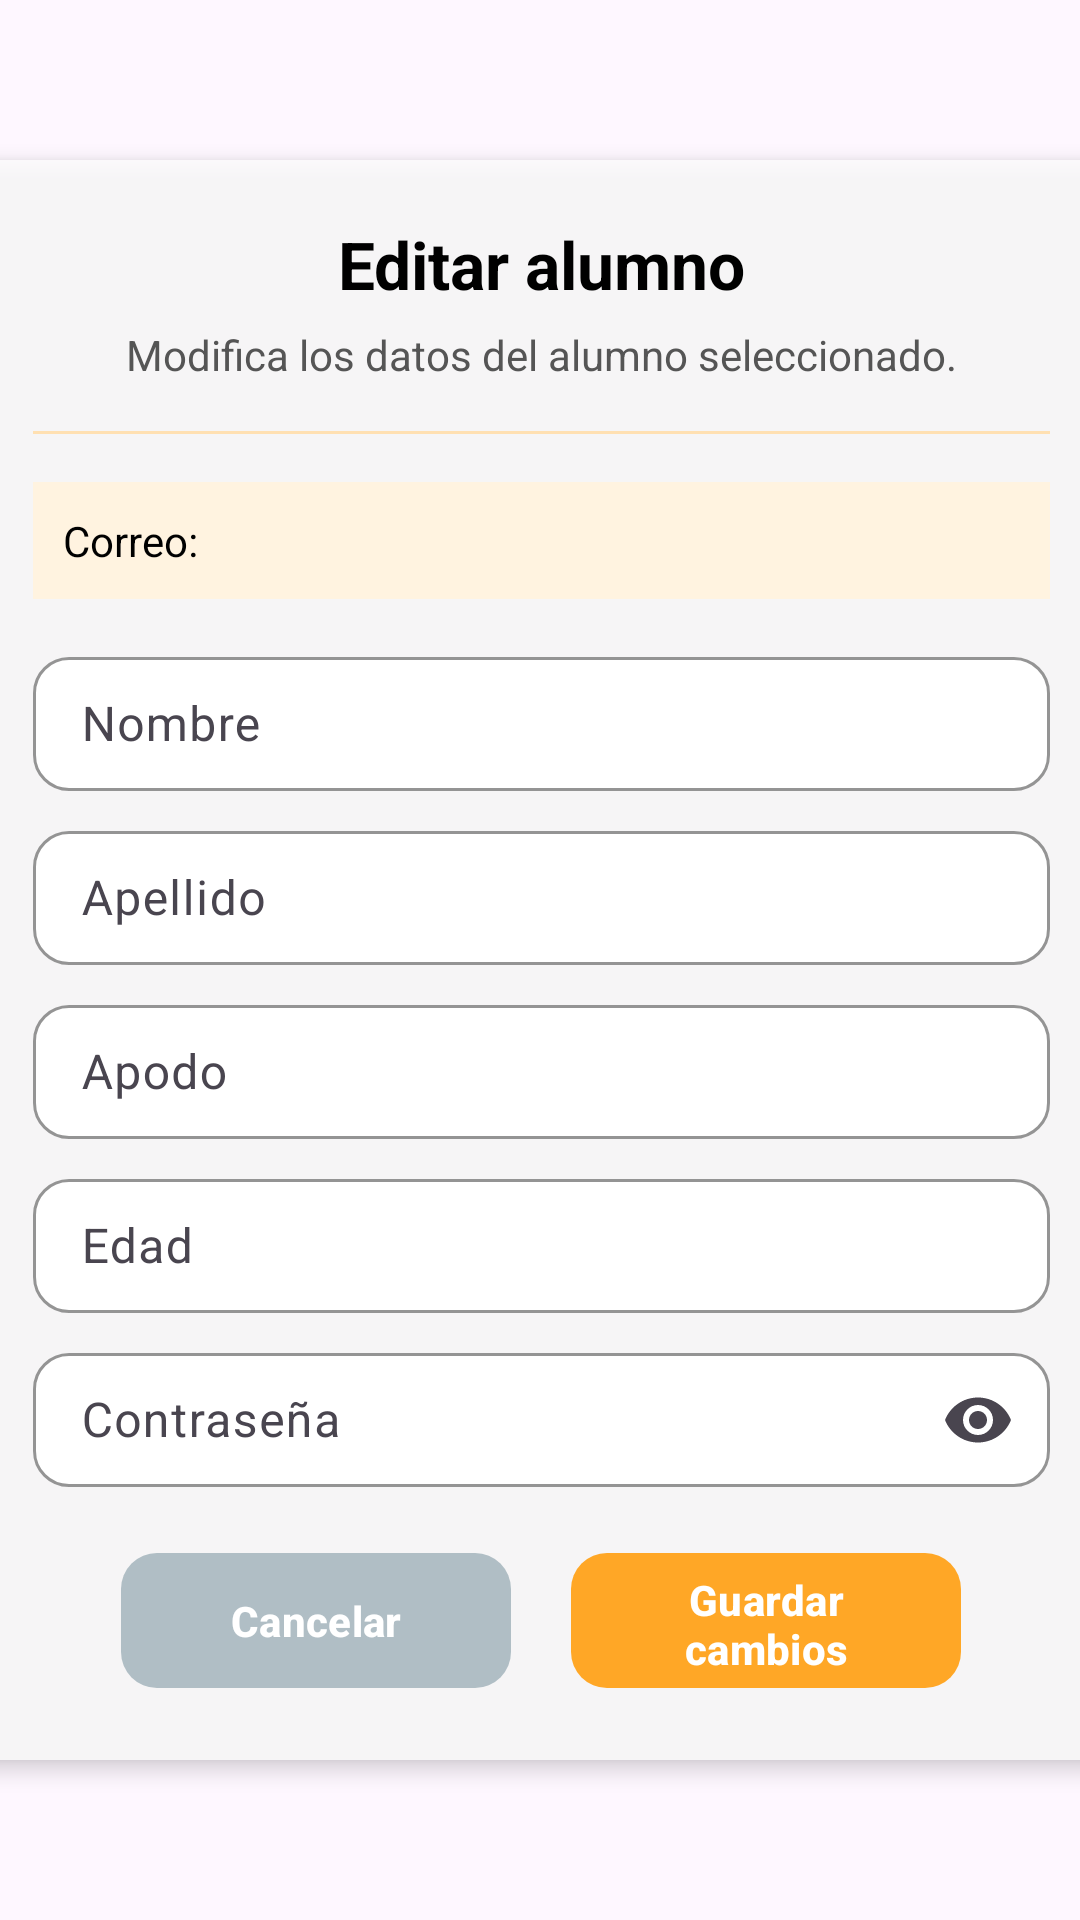

Produce the Android XML layout that renders to this screen, including the resource entries it uses.
<!-- AndroidManifest.xml: application theme Theme.P_One -->
<!-- res/layout/activity_crud_alumno_editar.xml -->
<?xml version="1.0" encoding="utf-8"?>
<androidx.constraintlayout.widget.ConstraintLayout
    xmlns:android="http://schemas.android.com/apk/res/android"
    xmlns:app="http://schemas.android.com/apk/res-auto"
    xmlns:tools="http://schemas.android.com/tools"
    android:id="@+id/main"
    android:layout_width="match_parent"
    android:layout_height="match_parent"
    android:background="@drawable/backgroundventanas"
    tools:context=".AdminMenu.EditCrudAdmin.crudAlumnoEditar">

    <LinearLayout
        android:id="@+id/main_container_alumno"
        android:layout_width="379dp"
        android:layout_height="wrap_content"
        android:orientation="vertical"
        android:padding="20dp"
        android:gravity="center_horizontal"
        android:background="#CCFFFFFF"
        android:elevation="4dp"
        app:layout_constraintTop_toTopOf="parent"
        app:layout_constraintBottom_toBottomOf="parent"
        app:layout_constraintStart_toStartOf="parent"
        app:layout_constraintEnd_toEndOf="parent">

        
        <com.google.android.material.textview.MaterialTextView
            android:id="@+id/tvTituloCrudAlumnoEditar"
            android:layout_width="match_parent"
            android:layout_height="wrap_content"
            android:text="Editar alumno"
            android:textSize="22sp"
            android:textStyle="bold"
            android:textColor="#000000"
            android:gravity="center"
            android:layout_marginBottom="6dp" />

        
        <com.google.android.material.textview.MaterialTextView
            android:id="@+id/tvSubtituloCrudAlumnoEditar"
            android:layout_width="match_parent"
            android:layout_height="wrap_content"
            android:text="Modifica los datos del alumno seleccionado."
            android:textSize="14sp"
            android:textColor="#555555"
            android:gravity="center"
            android:layout_marginBottom="16dp" />

        
        <View
            android:layout_width="match_parent"
            android:layout_height="1dp"
            android:background="#FFE0B2"
            android:layout_marginBottom="16dp" />

        
        <com.google.android.material.textview.MaterialTextView
            android:id="@+id/tvCorreoAlumno"
            android:layout_width="match_parent"
            android:layout_height="wrap_content"
            android:text="Correo:"
            android:textSize="14sp"
            android:textColor="#000000"
            android:padding="10dp"
            android:background="#FFF3E0"
            android:layout_marginBottom="14dp"
            android:gravity="center_vertical"/>

        
        <com.google.android.material.textfield.TextInputLayout
            android:layout_width="match_parent"
            android:layout_height="50dp"
            android:layout_marginBottom="8dp"
            app:boxBackgroundColor="#FFFFFF"
            app:boxBackgroundMode="outline"
            app:boxCornerRadiusTopStart="12dp"
            app:boxCornerRadiusTopEnd="12dp"
            app:boxCornerRadiusBottomStart="12dp"
            app:boxCornerRadiusBottomEnd="12dp"
            app:boxStrokeColor="#000000"
            app:boxStrokeWidth="1dp"
            app:boxStrokeWidthFocused="2dp">

            <com.google.android.material.textfield.TextInputEditText
                android:id="@+id/txt_nombre"
                android:layout_width="match_parent"
                android:layout_height="match_parent"
                android:hint="Nombre"
                android:inputType="textPersonName" />
        </com.google.android.material.textfield.TextInputLayout>

        
        <com.google.android.material.textfield.TextInputLayout
            android:layout_width="match_parent"
            android:layout_height="50dp"
            android:layout_marginBottom="8dp"
            app:boxBackgroundColor="#FFFFFF"
            app:boxBackgroundMode="outline"
            app:boxCornerRadiusTopStart="12dp"
            app:boxCornerRadiusTopEnd="12dp"
            app:boxCornerRadiusBottomStart="12dp"
            app:boxCornerRadiusBottomEnd="12dp"
            app:boxStrokeColor="#000000"
            app:boxStrokeWidth="1dp"
            app:boxStrokeWidthFocused="2dp">

            <com.google.android.material.textfield.TextInputEditText
                android:id="@+id/txt_apellido"
                android:layout_width="match_parent"
                android:layout_height="match_parent"
                android:hint="Apellido"
                android:inputType="textPersonName" />
        </com.google.android.material.textfield.TextInputLayout>

        
        <com.google.android.material.textfield.TextInputLayout
            android:layout_width="match_parent"
            android:layout_height="50dp"
            android:layout_marginBottom="8dp"
            app:boxBackgroundColor="#FFFFFF"
            app:boxBackgroundMode="outline"
            app:boxCornerRadiusTopStart="12dp"
            app:boxCornerRadiusTopEnd="12dp"
            app:boxCornerRadiusBottomStart="12dp"
            app:boxCornerRadiusBottomEnd="12dp"
            app:boxStrokeColor="#000000"
            app:boxStrokeWidth="1dp"
            app:boxStrokeWidthFocused="2dp">

            <com.google.android.material.textfield.TextInputEditText
                android:id="@+id/txt_apodo"
                android:layout_width="match_parent"
                android:layout_height="match_parent"
                android:hint="Apodo"
                android:inputType="textPersonName" />
        </com.google.android.material.textfield.TextInputLayout>

        
        <com.google.android.material.textfield.TextInputLayout
            android:layout_width="match_parent"
            android:layout_height="50dp"
            android:layout_marginBottom="8dp"
            app:boxBackgroundColor="#FFFFFF"
            app:boxBackgroundMode="outline"
            app:boxCornerRadiusTopStart="12dp"
            app:boxCornerRadiusTopEnd="12dp"
            app:boxCornerRadiusBottomStart="12dp"
            app:boxCornerRadiusBottomEnd="12dp"
            app:boxStrokeColor="#000000"
            app:boxStrokeWidth="1dp"
            app:boxStrokeWidthFocused="2dp">

            <com.google.android.material.textfield.TextInputEditText
                android:id="@+id/txt_edad"
                android:layout_width="match_parent"
                android:layout_height="match_parent"
                android:hint="Edad"
                android:inputType="number" />
        </com.google.android.material.textfield.TextInputLayout>

        
        <com.google.android.material.textfield.TextInputLayout
            android:layout_width="match_parent"
            android:layout_height="50dp"
            android:layout_marginBottom="8dp"
            app:boxBackgroundColor="#FFFFFF"
            app:boxBackgroundMode="outline"
            app:boxCornerRadiusBottomEnd="12dp"
            app:boxCornerRadiusBottomStart="12dp"
            app:boxCornerRadiusTopEnd="12dp"
            app:boxCornerRadiusTopStart="12dp"
            app:boxStrokeColor="#000000"
            app:boxStrokeWidth="1dp"
            app:boxStrokeWidthFocused="2dp"
            app:endIconMode="password_toggle"
            app:hintTextColor="#000000">

            <com.google.android.material.textfield.TextInputEditText
                android:id="@+id/txt_contrasena_alumno"
                android:layout_width="match_parent"
                android:layout_height="match_parent"
                android:hint="Contraseña"
                android:inputType="textPassword" />
        </com.google.android.material.textfield.TextInputLayout>
        
        <LinearLayout
            android:layout_width="match_parent"
            android:layout_height="wrap_content"
            android:orientation="horizontal"
            android:gravity="center"
            android:layout_marginTop="10dp">

            <com.google.android.material.button.MaterialButton
                android:id="@+id/btnCancelarAlumno"
                android:layout_width="130dp"
                android:layout_height="53dp"
                android:layout_marginEnd="10dp"
                android:onClick="cancelarEdicion"
                android:text="Cancelar"
                android:textColor="#FFFFFF"
                android:textStyle="bold"
                app:backgroundTint="#B0BEC5"
                app:cornerRadius="12dp" />

            <com.google.android.material.button.MaterialButton
                android:id="@+id/btnEditarAlumno"
                android:layout_width="130dp"
                android:layout_height="53dp"
                android:layout_marginStart="10dp"
                android:onClick="editarAlumno"
                android:text="Guardar cambios"
                android:textColor="#FFFFFF"
                android:textStyle="bold"
                app:backgroundTint="#FFA726"
                app:cornerRadius="12dp" />
        </LinearLayout>

    </LinearLayout>

</androidx.constraintlayout.widget.ConstraintLayout>
<!-- resources referenced by this layout -->
<resources>
  <style name="Theme.P_One" parent="Base.Theme.P_One" />
  <style name="Base.Theme.P_One" parent="Theme.Material3.DayNight.NoActionBar">
          <item name="alertDialogTheme">@style/POne.DialogOverlay</item>
          <item name="materialAlertDialogTheme">@style/POne.DialogOverlay</item>
          <item name="editTextStyle">@style/POne.EditText</item>
      </style>
  <style name="POne.DialogOverlay" parent="ThemeOverlay.AppCompat.Dialog.Alert">
          
          <item name="android:windowBackground">@drawable/pone_dialog_card_light</item>
          <item name="android:windowAnimationStyle">@style/POne.DialogAnimation</item>
          
          
  
          <item name="buttonBarPositiveButtonStyle">@style/POne.DialogButton.Primary</item>
          <item name="buttonBarNegativeButtonStyle">@style/POne.DialogButton.Negative</item>
          <item name="buttonBarNeutralButtonStyle">@style/POne.DialogButton.Primary</item>
  
  
  
      </style>
  <style name="POne.EditText" parent="Widget.AppCompat.EditText">
          <item name="android:background">@drawable/pone_edittext_bg</item>
          <item name="android:textColor">#111111</item>
          <item name="android:textColorHint">#9E9E9E</item>
          <item name="android:paddingLeft">12dp</item>
          <item name="android:paddingRight">12dp</item>
      </style>
  <!-- drawable pone_dialog_card_light (drawable) -->
  <?xml version="1.0" encoding="utf-8"?>
  <inset xmlns:android="http://schemas.android.com/apk/res/android"
      android:insetLeft="10dp" android:insetRight="10dp"
      android:insetTop="10dp" android:insetBottom="10dp">
      <shape android:shape="rectangle">
          <corners android:radius="18dp"/>
          <gradient android:startColor="#FFF7E6" android:endColor="#FFFFFF" android:angle="90"/>
      </shape>
  </inset>
  <style name="POne.DialogAnimation">
          <item name="android:windowEnterAnimation">@anim/dialog_enter</item>
          <item name="android:windowExitAnimation">@anim/dialog_exit</item>
      </style>
  <style name="POne.DialogButton.Primary" parent="Widget.AppCompat.Button.ButtonBar.AlertDialog">
          <item name="android:textColor">#CC7A00</item>
          <item name="android:textAllCaps">false</item>
      </style>
  <style name="POne.DialogButton.Negative" parent="Widget.AppCompat.Button.ButtonBar.AlertDialog">
          <item name="android:textColor">#CC7A00</item>
          <item name="android:textAllCaps">false</item>
      </style>
  <!-- drawable pone_edittext_bg (drawable) -->
  <?xml version="1.0" encoding="utf-8"?>
  <shape xmlns:android="http://schemas.android.com/apk/res/android">
      <solid android:color="#FFFFFFFF"/>
      <corners android:radius="12dp"/>
      <stroke android:width="1dp" android:color="#E0E0E0"/>
      <padding android:left="12dp" android:top="10dp" android:right="12dp" android:bottom="10dp"/>
  </shape>
</resources>
